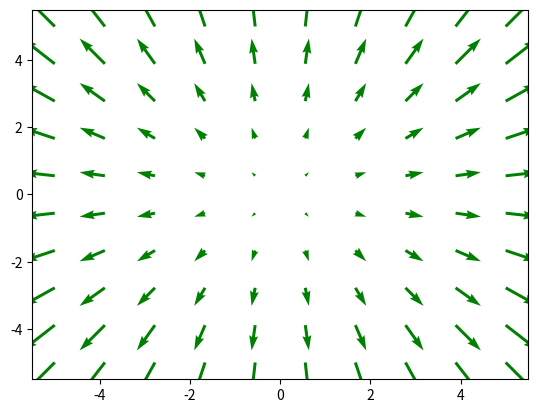

Write the Python code that produced this figure.
import numpy as np 
import matplotlib.pyplot as plt

x,y = np.meshgrid(np.linspace(-5,5,10),np.linspace(-5,5,10))
u = 2*x
v= 2*y

plt.quiver(x,y,u,v,color='g')
plt.show()